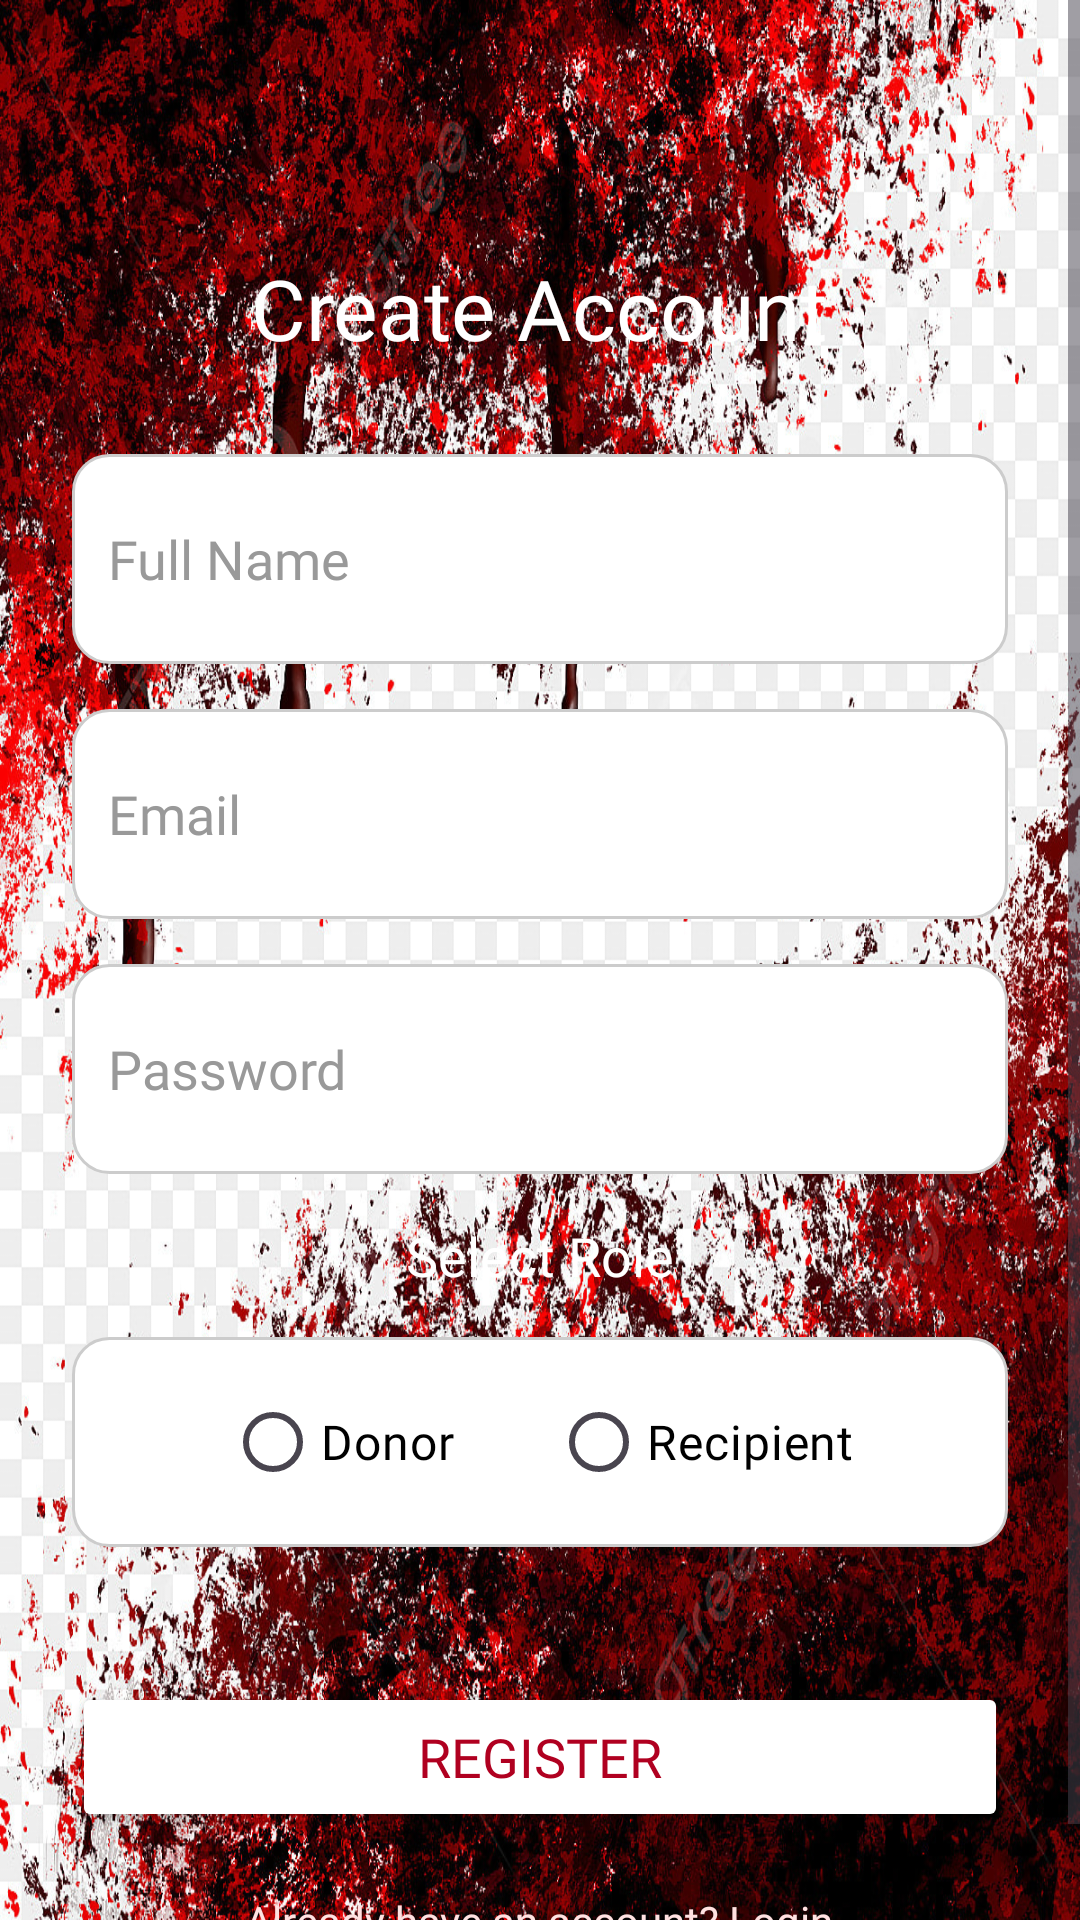

This screen was rendered from an Android layout file. Write that file and the resources it references.
<!-- AndroidManifest.xml: application theme Theme.BloodDonor -->
<!-- res/layout/activity_register.xml -->
<?xml version="1.0" encoding="utf-8"?>
<ScrollView xmlns:android="http://schemas.android.com/apk/res/android"
    android:layout_width="match_parent"
    android:layout_height="match_parent"
    android:background="@drawable/bg6">

    <LinearLayout
        android:layout_width="match_parent"
        android:layout_height="wrap_content"
        android:padding="24dp"
        android:gravity="center"
        android:orientation="vertical">

        <TextView
            android:layout_width="wrap_content"
            android:layout_height="wrap_content"
            android:text="Create Account"
            android:textColor="#FFFFFF"
            android:textSize="28sp"
            android:fontFamily="@font/poppins_bold"
            android:layout_marginTop="60dp"
            android:layout_marginBottom="30dp" />

        <EditText
            android:id="@+id/name_input"
            android:layout_width="match_parent"
            android:layout_height="70dp"
            android:hint="Full Name"
            android:background="@drawable/edittext_background"
            android:padding="12dp"
            android:textColor="#000000"
            android:textColorHint="#999999"
            android:fontFamily="@font/poppins_regular" />

        <EditText
            android:id="@+id/email_input"
            android:layout_width="match_parent"
            android:layout_height="70dp"
            android:hint="Email"
            android:background="@drawable/edittext_background"
            android:padding="12dp"
            android:layout_marginTop="15dp"
            android:textColor="#000000"
            android:textColorHint="#999999"
            android:fontFamily="@font/poppins_regular" />

        <EditText
            android:id="@+id/password_input"
            android:layout_width="match_parent"
            android:layout_height="70dp"
            android:hint="Password"
            android:background="@drawable/edittext_background"
            android:padding="12dp"
            android:layout_marginTop="15dp"
            android:inputType="textPassword"
            android:textColor="#000000"
            android:textColorHint="#999999"
            android:fontFamily="@font/poppins_regular" />

        <TextView
            android:layout_width="wrap_content"
            android:layout_height="wrap_content"
            android:text="Select Role"
            android:textColor="#FFFFFF"
            android:layout_marginTop="15dp"
            android:fontFamily="@font/poppins_bold"
            android:textSize="18sp" />

        <RadioGroup
            android:id="@+id/role_group"
            android:layout_width="match_parent"
            android:layout_height="70dp"
            android:orientation="horizontal"
            android:background="@drawable/edittext_background"
            android:gravity="center"
            android:padding="12dp"
            android:layout_marginTop="15dp"
            android:layout_marginBottom="15dp">

            <RadioButton
                android:id="@+id/role_donor"
                android:layout_width="wrap_content"
                android:layout_height="wrap_content"
                android:text="Donor"
                android:textColor="#000000"
                android:buttonTint="#B00020"
                android:fontFamily="@font/poppins_regular"
                android:textSize="16sp" />

            <RadioButton
                android:id="@+id/role_recipient"
                android:layout_width="wrap_content"
                android:layout_height="wrap_content"
                android:text="Recipient"
                android:textColor="#000000"
                android:buttonTint="#B00020"
                android:layout_marginStart="32dp"
                android:fontFamily="@font/poppins_regular"
                android:textSize="16sp" />
        </RadioGroup>

        
        <LinearLayout
            android:id="@+id/donor_fields_layout"
            android:layout_width="match_parent"
            android:layout_height="wrap_content"
            android:orientation="vertical"
            android:visibility="gone">

            <EditText
                android:id="@+id/phone_input"
                android:layout_width="match_parent"
                android:layout_height="70dp"
                android:hint="Phone Number"
                android:background="@drawable/edittext_background"
                android:padding="12dp"
                android:textColor="#000000"
                android:textColorHint="#999999"
                android:layout_marginTop="10dp"
                android:fontFamily="@font/poppins_regular" />

            <Spinner
                android:id="@+id/spinner_blood_group"
                android:layout_width="match_parent"
                android:layout_height="70dp"
                android:layout_marginTop="10dp"
                android:background="@drawable/edittext_background"
                android:padding="8dp" />

            <EditText
                android:id="@+id/city_input"
                android:layout_width="match_parent"
                android:layout_height="70dp"
                android:hint="City"
                android:background="@drawable/edittext_background"
                android:padding="12dp"
                android:textColor="#000000"
                android:textColorHint="#999999"
                android:layout_marginTop="10dp"
                android:fontFamily="@font/poppins_regular" />
        </LinearLayout>

        <Button
            android:id="@+id/register_btn"
            android:layout_width="match_parent"
            android:layout_height="50dp"
            android:text="Register"
            android:backgroundTint="#FFFFFF"
            android:textColor="#B00020"
            android:textSize="18sp"
            android:layout_marginTop="30dp"
            android:fontFamily="@font/poppins_bold" />

        <TextView
            android:id="@+id/login_link"
            android:layout_width="wrap_content"
            android:layout_height="wrap_content"
            android:text="Already have an account? Login"
            android:textColor="#FFE1E1"
            android:layout_marginTop="20dp"
            android:fontFamily="@font/poppins_regular" />
    </LinearLayout>
</ScrollView>
<!-- resources referenced by this layout -->
<resources>
  <!-- drawable bg6: jpg bitmap (drawable, 1011961 bytes) -->
  <!-- drawable edittext_background (drawable) -->
  <?xml version="1.0" encoding="utf-8"?>
  <shape xmlns:android="http://schemas.android.com/apk/res/android"
      android:shape="rectangle">
  
      <solid android:color="#FFFFFF" /> 
  
      <stroke
          android:width="1dp"
          android:color="#CCCCCC" /> 
  
      <corners android:radius="12dp" /> 
  </shape>
  <style name="Theme.BloodDonor" parent="Base.Theme.BloodDonor" />
  <style name="Base.Theme.BloodDonor" parent="Theme.Material3.DayNight.NoActionBar">
          
          
      </style>
</resources>
